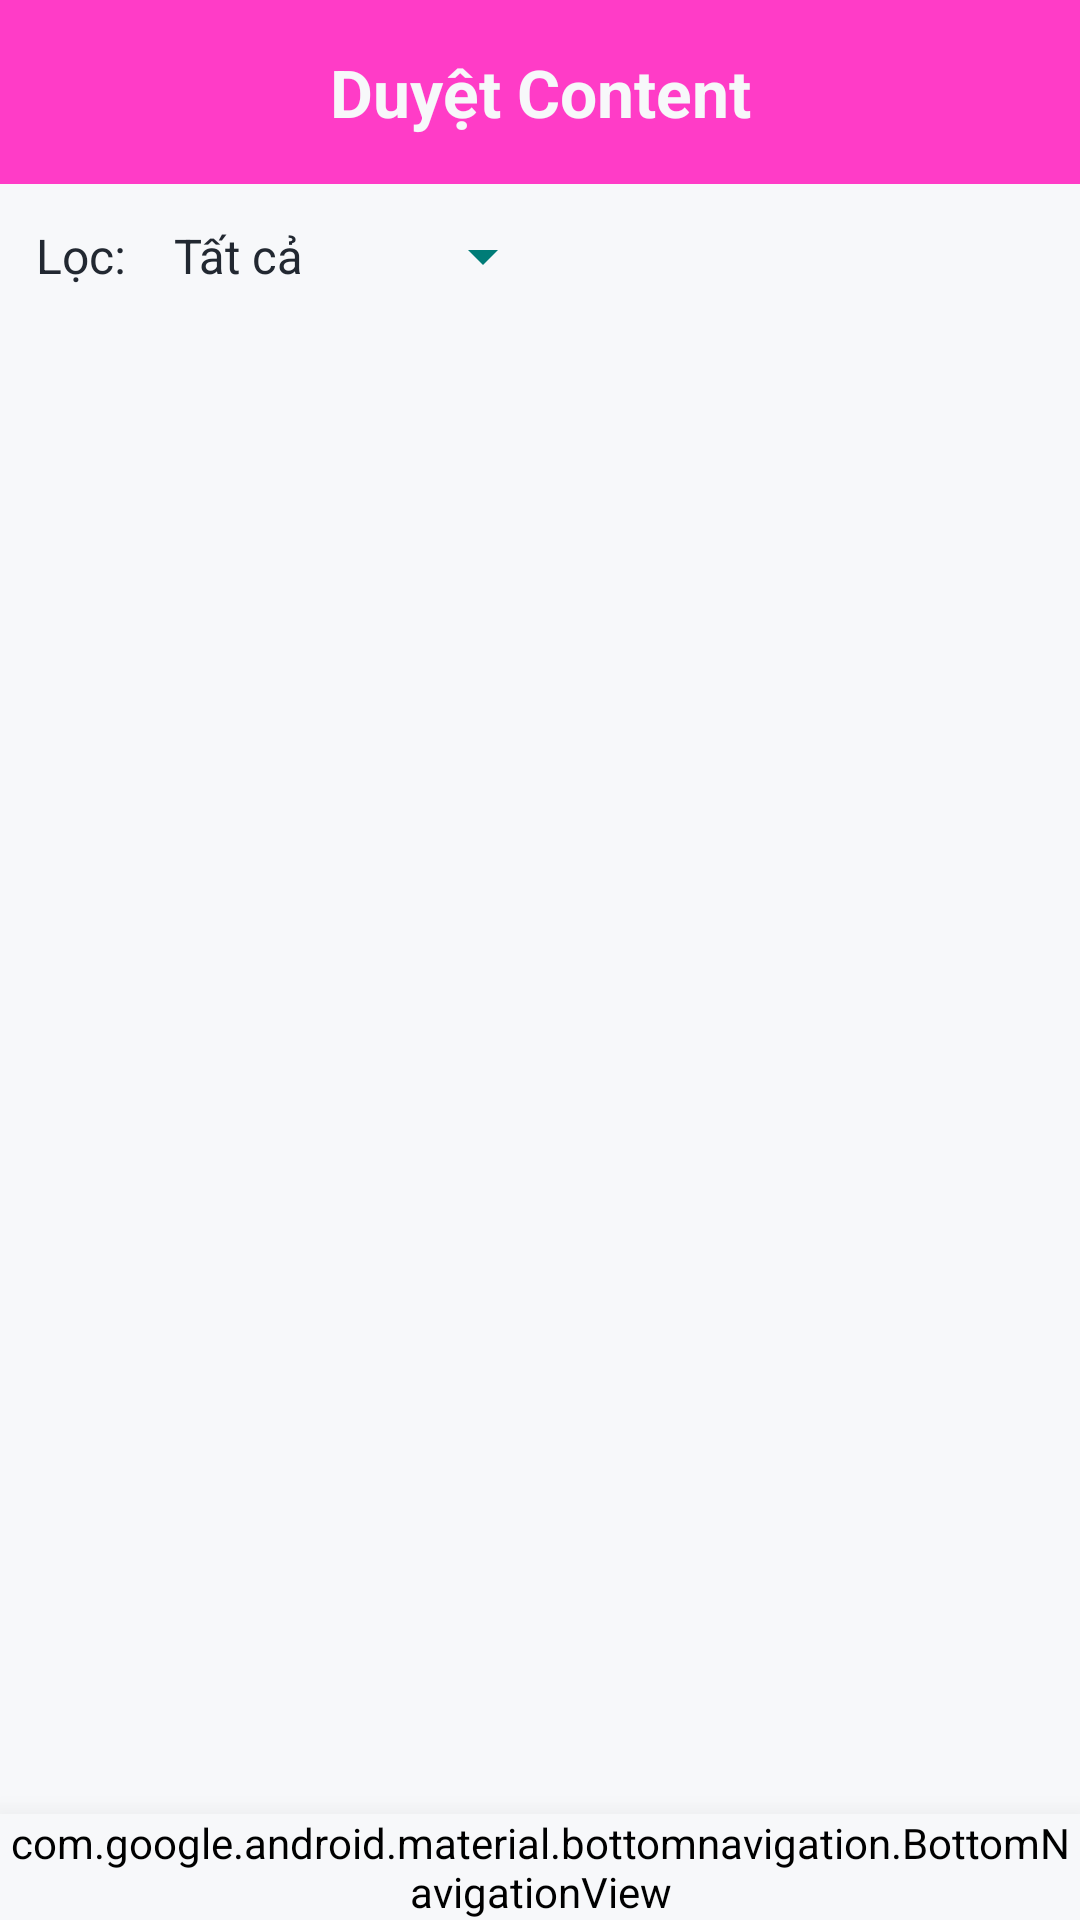

Layout XML and referenced resources for this Android screen:
<!-- AndroidManifest.xml: application theme Theme.NT118_MarketingApp -->
<!-- res/layout/activity_review_content.xml -->
<?xml version="1.0" encoding="utf-8"?>
<LinearLayout xmlns:android="http://schemas.android.com/apk/res/android"
    xmlns:tools="http://schemas.android.com/tools"
    android:id="@+id/layoutReviewContent"
    android:layout_width="match_parent"
    android:layout_height="match_parent"
    android:orientation="vertical"
    android:background="@drawable/wave3"
    tools:context=".ReviewContentActivity">

    
    <TextView
        android:id="@+id/tvHeader"
        android:layout_width="match_parent"
        android:layout_height="wrap_content"
        android:text="Duyệt Content"
        android:textSize="22sp"
        android:textStyle="bold"
        android:textColor="@color/background"
        android:padding="16dp"
        android:gravity="center"
        android:background="@color/colorPrimary" />

    
    <LinearLayout
        android:layout_width="match_parent"
        android:layout_height="wrap_content"
        android:orientation="horizontal"
        android:padding="12dp"
        android:gravity="center_vertical">

        <TextView
            android:layout_width="wrap_content"
            android:layout_height="wrap_content"
            android:text="Lọc:"
            android:textSize="16sp"
            android:textColor="@color/textPrimary"
            android:layout_marginEnd="8dp" />

        <Spinner
            android:id="@+id/spinnerFilter"
            android:layout_width="wrap_content"
            android:layout_height="wrap_content"
            android:entries="@array/filter_options"
            android:spinnerMode="dropdown"
            android:popupBackground="@color/background"
            android:backgroundTint="@color/colorSecondary" />
    </LinearLayout>

    
    <ScrollView
        android:layout_width="match_parent"
        android:layout_height="0dp"
        android:layout_weight="1"
        android:fillViewport="true">

        <LinearLayout
            android:id="@+id/contentList"
            android:layout_width="match_parent"
            android:layout_height="wrap_content"
            android:orientation="vertical"
            android:padding="12dp" />
    </ScrollView>

    
    <include
        layout="@layout/bottom_navigation"
        android:layout_width="match_parent"
        android:layout_height="wrap_content" />

</LinearLayout>
<!-- res/layout/bottom_navigation.xml (included above) -->
<?xml version="1.0" encoding="utf-8"?>
<com.google.android.material.bottomnavigation.BottomNavigationView
    xmlns:android="http://schemas.android.com/apk/res/android"
    xmlns:app="http://schemas.android.com/apk/res-auto"
    android:id="@+id/bottom_navigation"
    android:layout_width="match_parent"
    android:layout_height="wrap_content"
    android:layout_gravity="bottom"
    android:background="@color/background"
    android:elevation="8dp"
    android:translationZ="8dp"
    app:menu="@menu/bottom_nav_menu"
    app:itemIconTint="@color/colorSecondary"
    app:itemTextColor="@color/colorAccent"
    app:labelVisibilityMode="labeled"
    app:itemRippleColor="@android:color/transparent"
    app:itemBackground="@android:color/transparent"
    android:stateListAnimator="@null"
    android:animateLayoutChanges="false" />
<!-- resources referenced by this layout -->
<resources>
  <string-array name="filter_options">
          <item>Tất cả</item>
          <item>Cần duyệt</item>
          <item>Đã duyệt</item>
      </string-array>
  <color name="background">#F7F8FA</color>
  <color name="colorAccent">#FF92A4</color>
  <color name="colorPrimary">#ff3cc7</color>
  <color name="colorSecondary">#007c77</color>
  <color name="textPrimary">#222831</color>
  <!-- drawable wave3: png bitmap (drawable, 118047 bytes) -->
  <style name="Theme.NT118_MarketingApp" parent="Base.Theme.NT118_MarketingApp" />
  <style name="Base.Theme.NT118_MarketingApp" parent="Theme.Material3.DayNight.NoActionBar">
          <item name="colorPrimary">@color/colorPrimary</item>
          <item name="colorPrimaryVariant">@color/colorSecondary</item>
          <item name="colorSecondary">@color/colorAccent</item>
          <item name="android:background">@color/background</item>
          <item name="android:textColor">@color/textPrimary</item>
      </style>
</resources>
